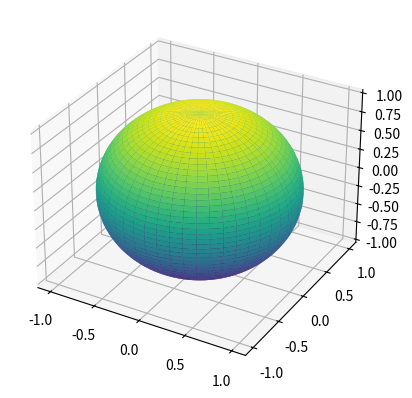

Python code for this plot:
import matplotlib.pyplot as plt
import numpy as np

# Пример отрисовки параметризированной поверхности

# Создание параметров
u = np.linspace(0, 2 * np.pi, 100)
v = np.linspace(0, np.pi, 100)
U, V = np.meshgrid(u, v)

# Уравнения поверхности (сфера)
X = np.cos(U) * np.sin(V)
Y = np.sin(U) * np.sin(V)
Z = np.cos(V)

# Отрисовка
fig = plt.figure()
ax = fig.add_subplot(111, projection='3d')
ax.plot_surface(X, Y, Z, cmap='viridis')
plt.show()
